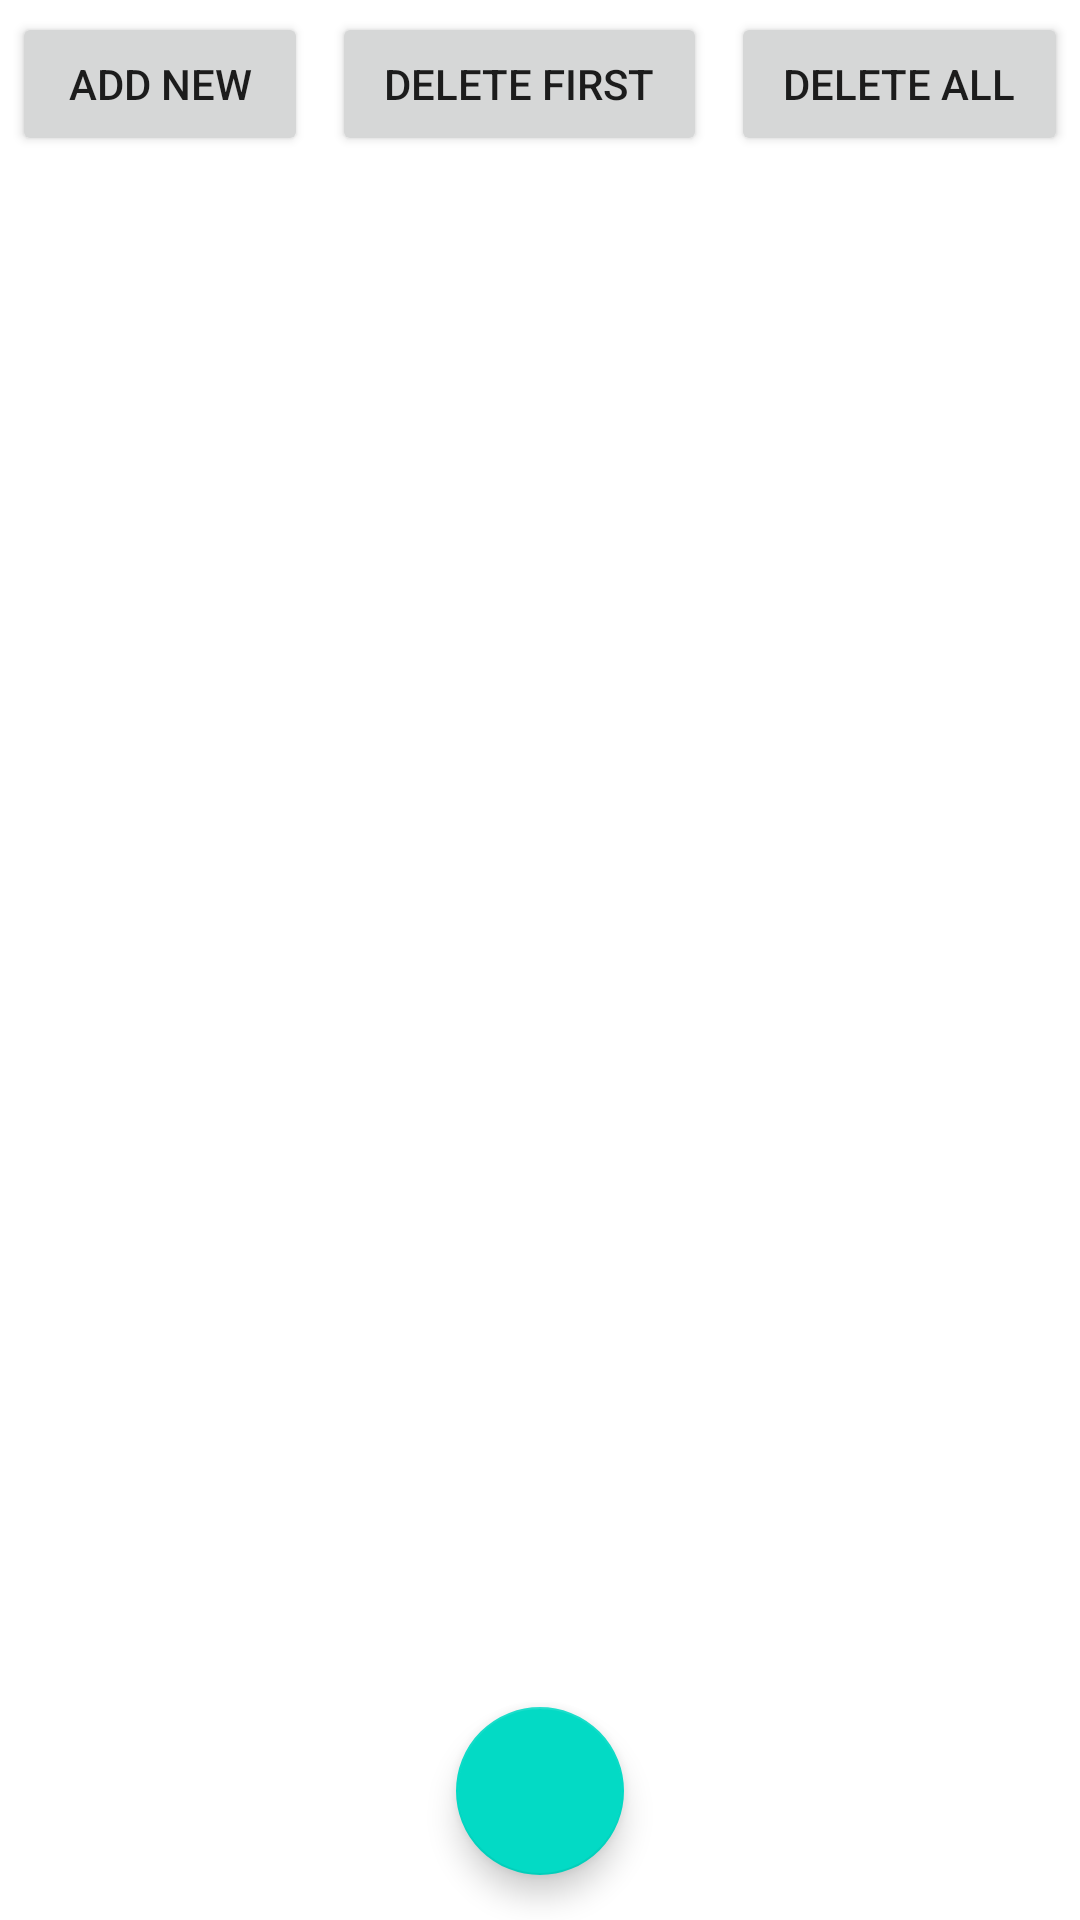

This screen was rendered from an Android layout file. Write that file and the resources it references.
<!-- AndroidManifest.xml: application theme Theme.OnTrack -->
<!-- res/layout/fragment_geofence.xml -->
<?xml version="1.0" encoding="utf-8"?>
<androidx.constraintlayout.widget.ConstraintLayout xmlns:android="http://schemas.android.com/apk/res/android"
    xmlns:app="http://schemas.android.com/apk/res-auto"
    xmlns:tools="http://schemas.android.com/tools"
    android:layout_width="match_parent"
    android:layout_height="fill_parent"
    android:layout_marginBottom="60dp"
    android:orientation="vertical"
    tools:context=".ui.geofence.GeofenceFragment">

    <LinearLayout
        android:id="@+id/btn_group"
        android:layout_width="match_parent"
        android:layout_height="wrap_content"
        android:orientation="horizontal"
        app:layout_constraintTop_toTopOf="parent"
        android:weightSum="3">

        <Button
            android:id="@+id/btn_addNew"
            android:layout_width="wrap_content"
            android:layout_height="wrap_content"
            android:text="add new"
            android:layout_margin="4dp"
            android:layout_weight="1"/>

        <Button
            android:id="@+id/btn_deleteFirst"
            android:layout_width="wrap_content"
            android:layout_height="wrap_content"
            android:text="delete first"
            android:layout_margin="4dp"
            android:layout_weight="1"/>

        <Button
            android:id="@+id/btn_deleteAll"
            android:layout_width="wrap_content"
            android:layout_height="wrap_content"
            android:text="delete all"
            android:layout_margin="4dp"
            android:layout_weight="1"/>
    </LinearLayout>

    <ListView
        android:id="@+id/listView_geofence"
        android:layout_width="match_parent"
        android:layout_height="wrap_content"
        app:layout_constraintVertical_bias="0"
        app:layout_constraintTop_toBottomOf="@+id/btn_group"
        android:layout_marginBottom="?attr/actionBarSize"
        app:layout_constraintBottom_toBottomOf="parent" />


    <com.google.android.material.floatingactionbutton.FloatingActionButton
        android:id="@+id/add_geofence_button"
        android:layout_width="wrap_content"
        android:layout_height="wrap_content"
        android:layout_margin="15dp"
        android:layout_gravity="bottom|center"
        android:padding="10dp"
        android:gravity="center"
        app:layout_constraintStart_toStartOf="parent"
        app:layout_constraintEnd_toEndOf="parent"
        app:layout_constraintBottom_toBottomOf="parent"
        app:srcCompat="@drawable/ic_baseline_playlist_add_24"/>
</androidx.constraintlayout.widget.ConstraintLayout>
<!-- resources referenced by this layout -->
<resources>
  <style name="Theme.OnTrack" parent="Theme.MaterialComponents.DayNight.DarkActionBar">
          
          <item name="colorPrimary">@color/purple_500</item>
          <item name="colorPrimaryVariant">@color/purple_700</item>
          <item name="colorOnPrimary">@color/white</item>
          
          <item name="colorSecondary">@color/teal_200</item>
          <item name="colorSecondaryVariant">@color/teal_700</item>
          <item name="colorOnSecondary">@color/black</item>
          
          <item name="android:statusBarColor">?attr/colorPrimaryVariant</item>
          
      </style>
  <color name="purple_500">#FF6200EE</color>
  <color name="purple_700">#FF3700B3</color>
  <color name="white">#FFFFFFFF</color>
  <color name="teal_200">#FF03DAC5</color>
  <color name="teal_700">#FF018786</color>
  <color name="black">#FF000000</color>
</resources>
